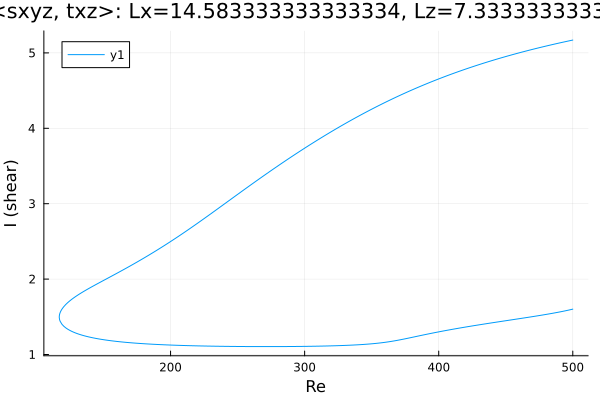

Source data for this figure (header and first rows):
Re, shear
500.0, 5.17
499.5, 5.168
498.1, 5.163
496.7, 5.157
495.3, 5.152
493.9, 5.146
492.5, 5.141
491, 5.135
489.6, 5.13
488.2, 5.124
486.8, 5.118
485.4, 5.113
484, 5.107
482.6, 5.101
481.1, 5.095
479.7, 5.089
478.3, 5.083
476.9, 5.077
475.5, 5.071
474.1, 5.065
472.7, 5.058
471.2, 5.052
469.8, 5.046
468.4, 5.039
467, 5.033
465.6, 5.027
464.2, 5.02
462.8, 5.013
461.3, 5.007
459.9, 5
458.5, 4.993
457.1, 4.987
456.2, 4.982
454.8, 4.975
453.4, 4.969
452, 4.961
451.6, 4.96
450.2, 4.953
448.8, 4.945
447.4, 4.938
446, 4.931
444.6, 4.923
443.1, 4.916
441.7, 4.909
440.3, 4.901
438.9, 4.893
437.5, 4.886
436.1, 4.878
434.7, 4.87
433.2, 4.862
431.8, 4.854
430.4, 4.846
429, 4.838
427.6, 4.83
426.2, 4.822
424.8, 4.813
423.3, 4.805
421.9, 4.796
420.5, 4.788
419.1, 4.779
... 547 more rows
